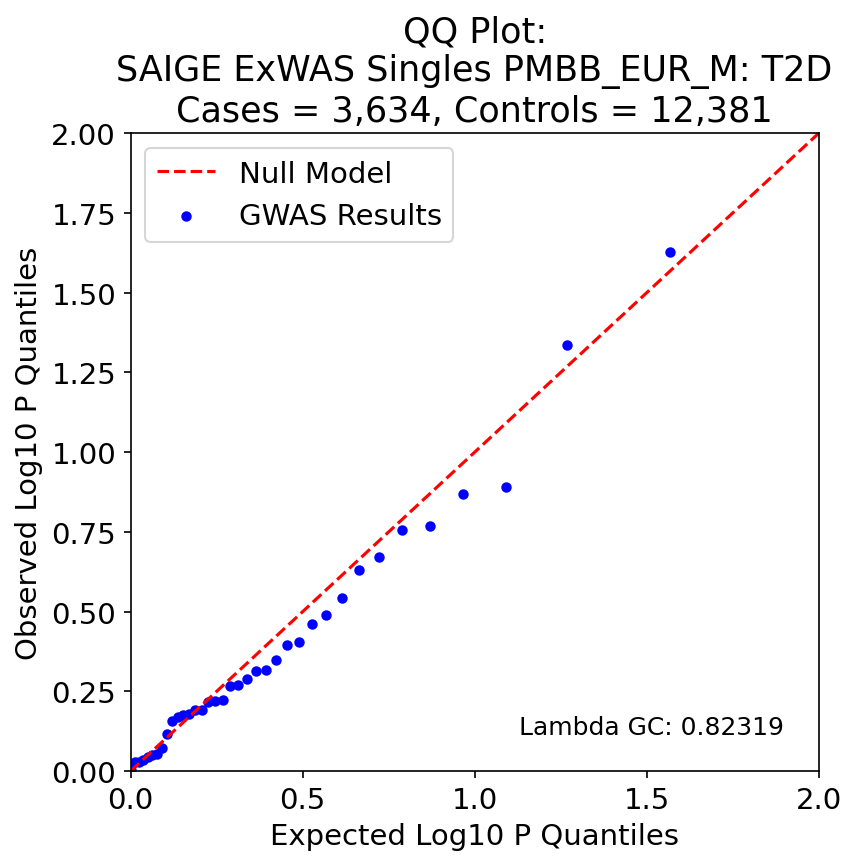

The file beside this chart, header and first rows:
, P, Exp P, Log P, Log Exp P
23, 0.02361, 0.02703, 1.627, 1.568
9, 0.04603, 0.05405, 1.337, 1.267
30, 0.1284, 0.08108, 0.892, 1.091
28, 0.1356, 0.1081, 0.868, 0.966
16, 0.1705, 0.1351, 0.768, 0.869
14, 0.1758, 0.1622, 0.755, 0.79
12, 0.2128, 0.1892, 0.672, 0.723
10, 0.2338, 0.2162, 0.631, 0.665
31, 0.2871, 0.2432, 0.542, 0.614
7, 0.3233, 0.2703, 0.49, 0.568
34, 0.3455, 0.2973, 0.462, 0.527
19, 0.3946, 0.3243, 0.404, 0.489
22, 0.402, 0.3514, 0.396, 0.454
15, 0.4482, 0.3784, 0.349, 0.422
36, 0.4836, 0.4054, 0.316, 0.392
2, 0.4857, 0.4324, 0.314, 0.364
6, 0.5148, 0.4595, 0.288, 0.338
4, 0.5359, 0.4865, 0.271, 0.313
32, 0.5406, 0.5135, 0.267, 0.289
8, 0.5983, 0.5405, 0.223, 0.267
13, 0.6036, 0.5676, 0.219, 0.246
1, 0.6047, 0.5946, 0.218, 0.226
29, 0.6417, 0.6216, 0.193, 0.206
35, 0.6428, 0.6486, 0.192, 0.188
21, 0.663, 0.6757, 0.179, 0.17
20, 0.6685, 0.7027, 0.175, 0.153
18, 0.6764, 0.7297, 0.17, 0.137
17, 0.695, 0.7568, 0.158, 0.121
25, 0.7662, 0.7838, 0.116, 0.106
0, 0.8443, 0.8108, 0.073, 0.091
11, 0.8824, 0.8378, 0.054, 0.077
24, 0.8916, 0.8649, 0.05, 0.063
26, 0.9055, 0.8919, 0.043, 0.05
33, 0.9254, 0.9189, 0.034, 0.037
5, 0.9328, 0.9459, 0.03, 0.024
3, 0.9332, 0.973, 0.03, 0.012
27, 0.9908, 1.0, 0.004, -0.0
